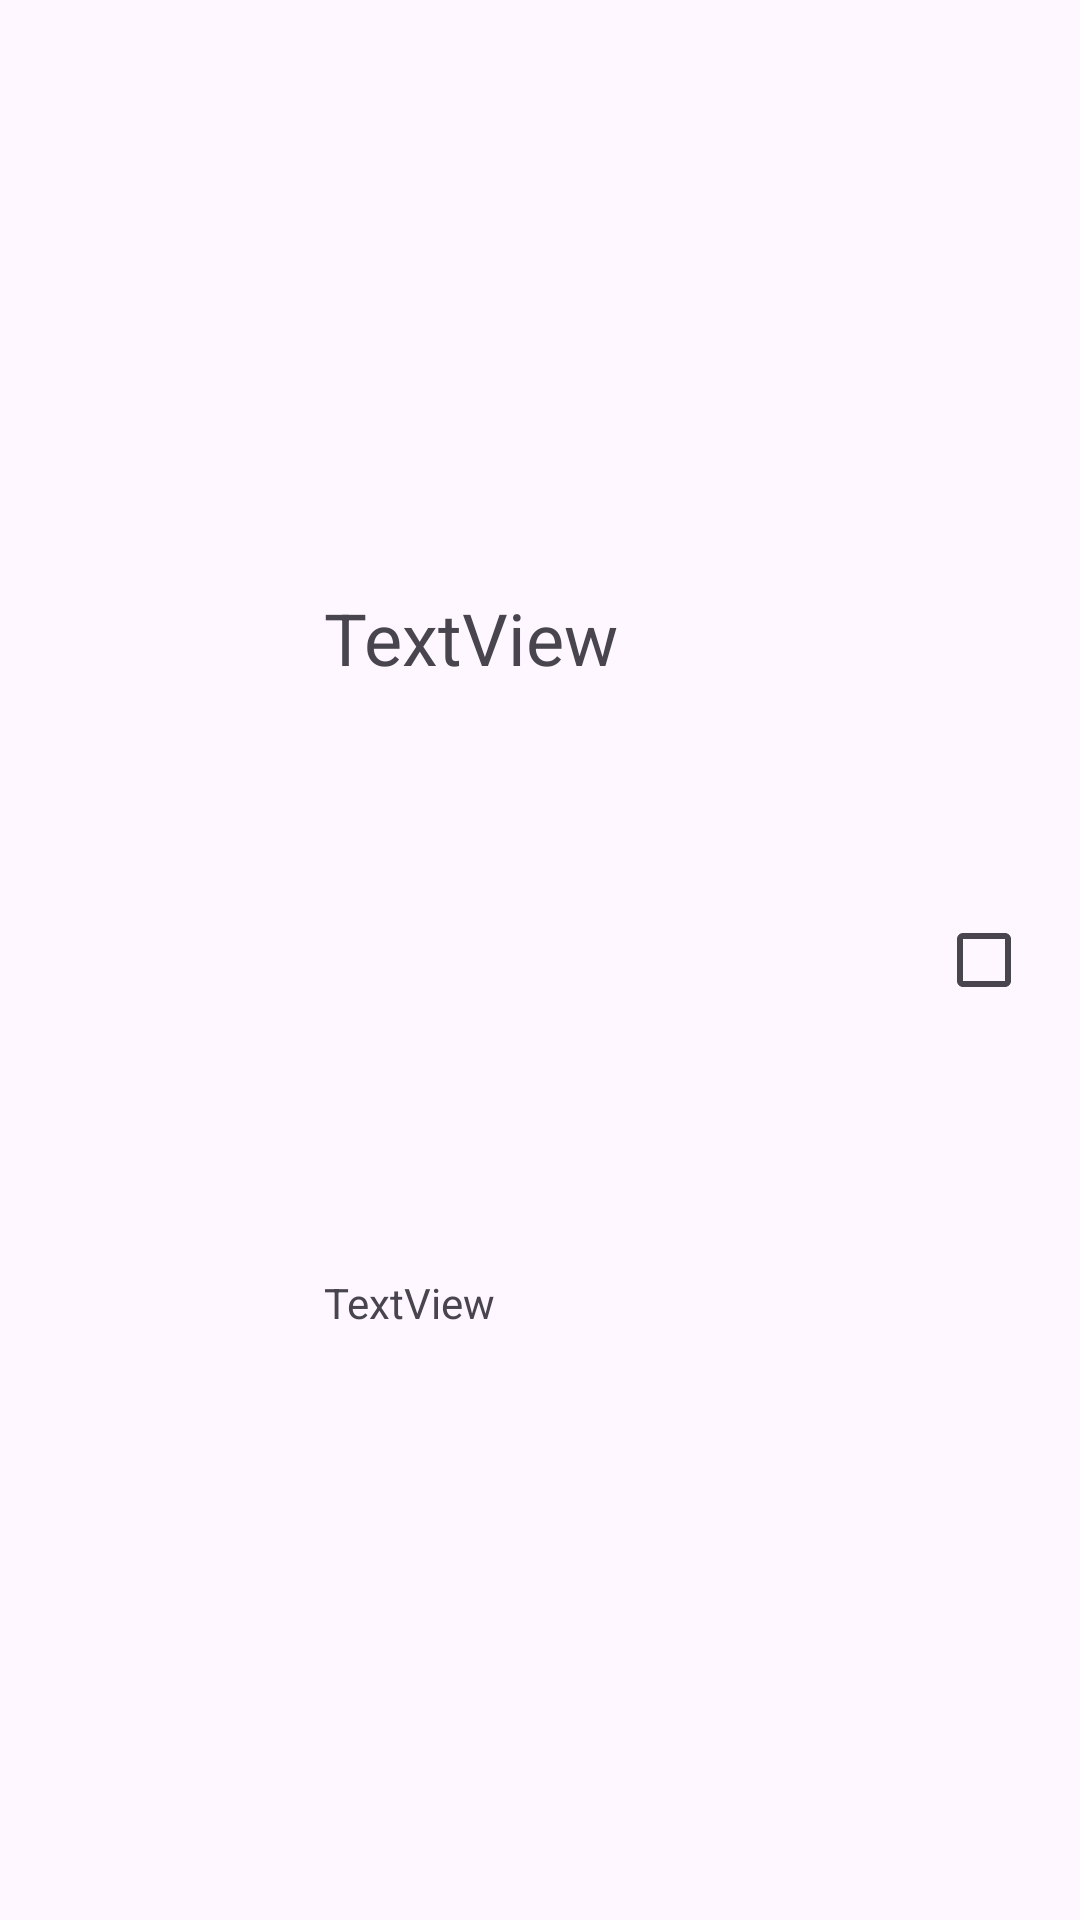

The Android layout XML behind this screen, and the referenced resources:
<!-- AndroidManifest.xml: application theme Theme.Colman2026classB -->
<!-- res/layout/student_row_layout.xml -->
<?xml version="1.0" encoding="utf-8"?>
<androidx.constraintlayout.widget.ConstraintLayout xmlns:android="http://schemas.android.com/apk/res/android"
    xmlns:app="http://schemas.android.com/apk/res-auto"
    xmlns:tools="http://schemas.android.com/tools"
    android:layout_width="match_parent"
    android:layout_height="wrap_content">

    <ImageView
        android:id="@+id/image_view"
        android:layout_width="100dp"
        android:layout_height="100dp"
        android:layout_marginStart="4dp"
        android:layout_marginTop="4dp"
        android:layout_marginBottom="4dp"
        app:layout_constraintBottom_toBottomOf="parent"
        app:layout_constraintStart_toStartOf="parent"
        app:layout_constraintTop_toTopOf="parent"
        app:layout_constraintVertical_bias="1.0"
        app:srcCompat="@drawable/avatar" />

    <TextView
        android:id="@+id/name_text_view"
        android:layout_width="0dp"
        android:layout_height="wrap_content"
        android:layout_marginStart="4dp"
        android:text="TextView"
        android:textSize="24sp"
        app:layout_constraintBottom_toTopOf="@+id/id_text_view"
        app:layout_constraintEnd_toStartOf="@+id/checkbox"
        app:layout_constraintHorizontal_bias="0.0"
        app:layout_constraintStart_toEndOf="@+id/image_view"
        app:layout_constraintTop_toTopOf="parent" />

    <TextView
        android:id="@+id/id_text_view"
        android:layout_width="0dp"
        android:layout_height="wrap_content"
        android:text="TextView"
        app:layout_constraintBottom_toBottomOf="parent"
        app:layout_constraintEnd_toStartOf="@+id/checkbox"
        app:layout_constraintStart_toStartOf="@+id/name_text_view"
        app:layout_constraintTop_toBottomOf="@+id/name_text_view" />

    <CheckBox
        android:id="@+id/checkbox"
        android:layout_width="wrap_content"
        android:layout_height="wrap_content"
        app:layout_constraintBottom_toBottomOf="parent"
        app:layout_constraintEnd_toEndOf="parent"
        app:layout_constraintTop_toTopOf="parent" />
</androidx.constraintlayout.widget.ConstraintLayout>
<!-- resources referenced by this layout -->
<resources>
  <style name="Theme.Colman2026classB" parent="Base.Theme.Colman2026classB" />
  <style name="Base.Theme.Colman2026classB" parent="Theme.Material3.DayNight.NoActionBar">
          
          
      </style>
</resources>
